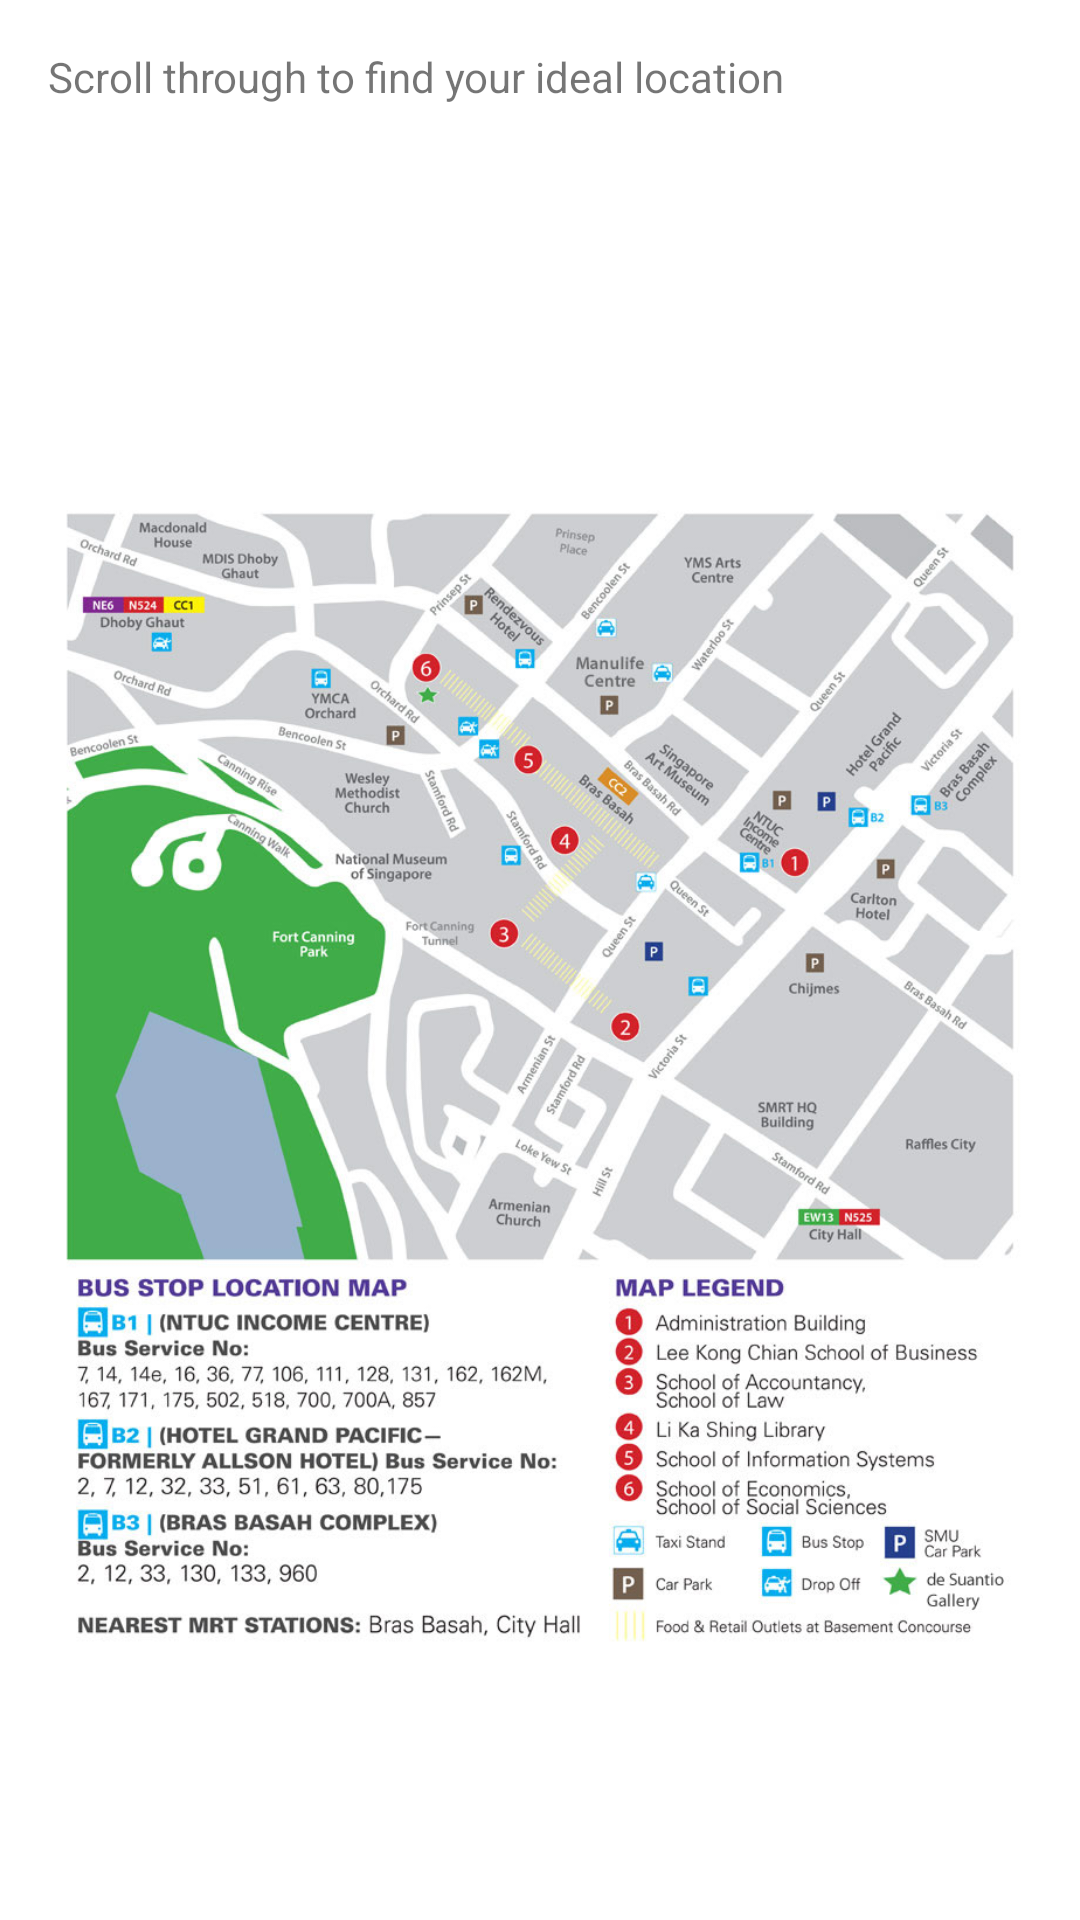

Here is an Android app screen rendered from its layout file. Give the layout XML and the strings, colors and styles it references.
<!-- AndroidManifest.xml: application theme AppTheme -->
<!-- res/layout/activity_floor.xml -->
<?xml version="1.0" encoding="utf-8"?>
<ScrollView xmlns:android="http://schemas.android.com/apk/res/android"
    xmlns:app="http://schemas.android.com/apk/res-auto"
    xmlns:tools="http://schemas.android.com/tools"
    android:id="@+id/activity_floor"
    android:layout_width="match_parent"
    android:layout_height="match_parent"
    android:paddingBottom="@dimen/activity_vertical_margin"
    android:paddingLeft="@dimen/activity_horizontal_margin"
    android:paddingRight="@dimen/activity_horizontal_margin"
    android:paddingTop="@dimen/activity_vertical_margin"
    tools:context="mobile.noise.FloorActivity">

    <TableLayout
        android:layout_width="match_parent"
        android:layout_height="match_parent">

        <TableRow
            android:layout_width="match_parent"
            android:layout_height="match_parent" >

            <TextView
                android:text="Scroll through to find your ideal location"
                android:layout_width="wrap_content"
                android:layout_height="wrap_content"
                android:id="@+id/textView5" />
        </TableRow>

        <TableRow
            android:layout_width="match_parent"
            android:layout_height="match_parent" >

            <ImageView
                android:layout_height="500dp"
                android:layout_width="wrap_content"
                android:src="@drawable/smumap"
                android:id="@+id/imageView4"
                android:layout_marginTop="74dp"
                android:layout_alignParentTop="true"
                android:layout_alignParentStart="true"
                android:layout_alignParentLeft="true"/>
        </TableRow>

    </TableLayout>

</ScrollView>
<!-- resources referenced by this layout -->
<resources>
  <dimen name="activity_horizontal_margin">16dp</dimen>
  <dimen name="activity_vertical_margin">16dp</dimen>
  <!-- drawable smumap: jpg bitmap (drawable, 168892 bytes) -->
  <style name="AppTheme" parent="Theme.AppCompat.Light.DarkActionBar">
          
          <item name="colorPrimary">@color/colorPrimary</item>
          <item name="colorPrimaryDark">@color/colorPrimaryDark</item>
          <item name="colorAccent">@color/colorAccent</item>
  
          <item name="android:textColorPrimary">@color/textColorPrimary</item>
          <item name="android:textColorPrimaryInverse">@color/textColorPrimaryInverse</item>
          <item name="android:textColorSecondary">@color/textColorSecondary</item>
          <item name="android:textColorSecondaryInverse">@color/textColorSecondaryInverse</item>
  
          <item name="android:colorBackground">@color/backgroundColor</item>
  
          <item name="android:textAppearanceMedium">@style/MediumText</item>
      </style>
  <color name="colorPrimary">#00BCD4</color>
  <color name="colorPrimaryDark">#0097a7</color>
  <color name="colorAccent">#FF4081</color>
  <color name="textColorPrimary">#DE000000</color>
  <color name="textColorPrimaryInverse">#FFFFFF</color>
  <color name="textColorSecondary">#8A000000</color>
  <color name="textColorSecondaryInverse">#B3FFFFFF</color>
  <color name="backgroundColor">#FFFFFF</color>
  <style name="MediumText" parent="TextAppearance.AppCompat.Medium">
          <item name="android:textSize">18sp</item>
          <item name="android:textColor">?android:textColorPrimary</item>
      </style>
</resources>
